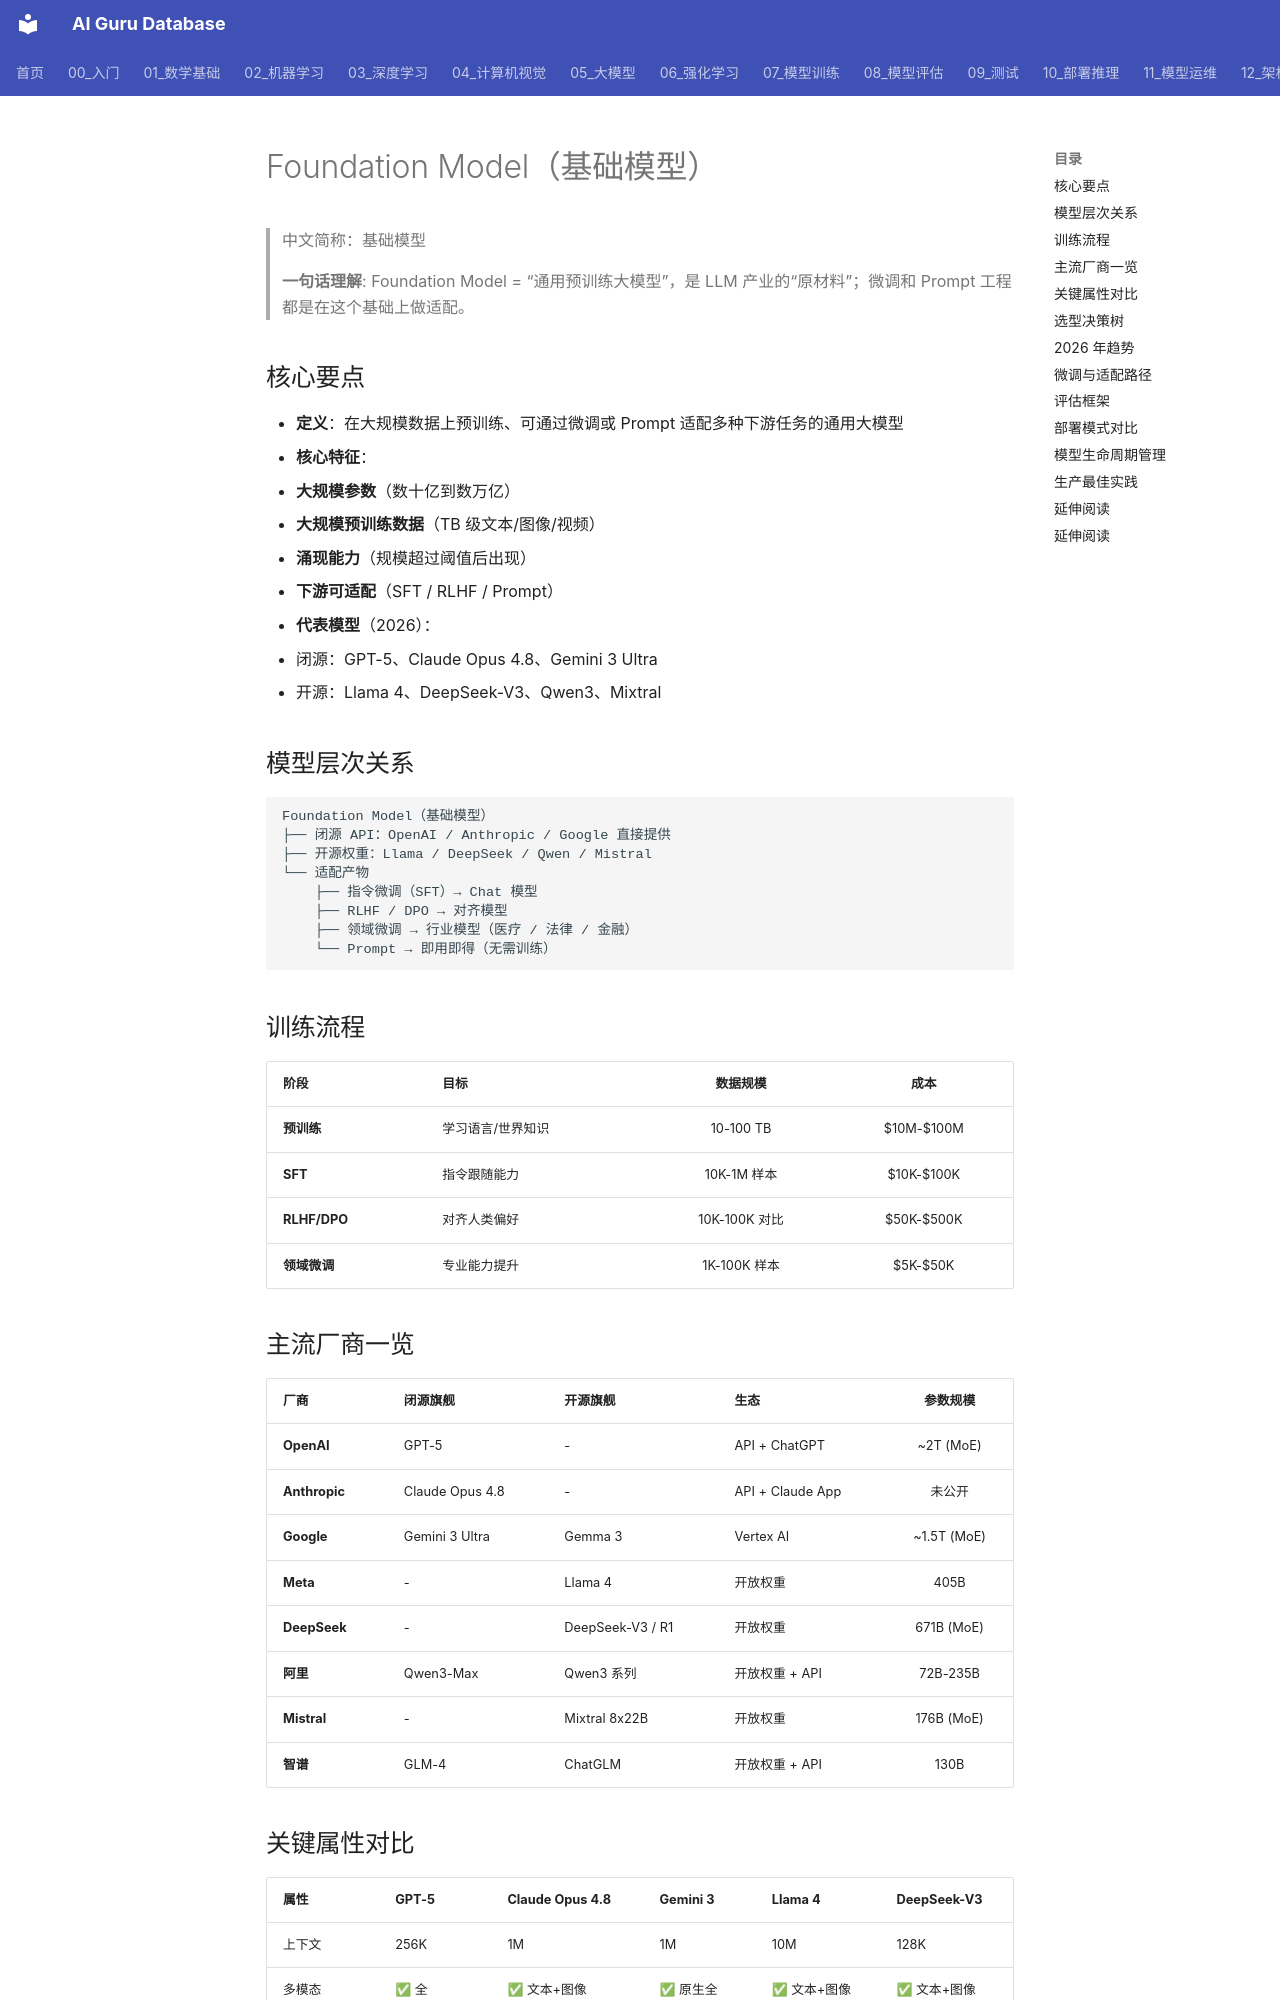

repository: ai-guru-global/ai-guru-database · page: 概念/LLM/foundation-model/index.html · generator: mkdocs

---
title: "Foundation Model（基础模型）"
category: -concepts
tags: [foundation-model, llm, gpt, claude, gemini, pretrain, transfer-learning]
aliases:
  - "Foundation Model"
  - "Base Model"
  - "基础模型"
relationships:
  - target: "概念/aws-bedrock"
    type: hosted_by
  - target: "概念/openai"
    type: example
  - target: "概念/gemini"
    type: example
sources:
  - 12_架构基建/AWS_Bedrock_Deep_Dive.md
  - 05_大模型/13_全球LLM生态/
summary: "Foundation Model（基础模型）是大规模预训练、可适配多种下游任务的通用模型（如 GPT-5 / Claude Opus 4.8 / Gemini 3 / Llama 4），是当前 LLM 产业的核心资产。"
lifecycle: reviewed
tier: core
provenance:
  extracted: 0.85
  inferred: 0.10
  ambiguous: 0.05
base_confidence: 0.92
created: 2026-06-24
updated: 2026-07-21
name_zh: "基础模型"
---

# Foundation Model（基础模型）

> 中文简称：基础模型

> **一句话理解**: Foundation Model = “通用预训练大模型”，是 LLM 产业的“原材料”；微调和 Prompt 工程都是在这个基础上做适配。

## 核心要点

- **定义**：在大规模数据上预训练、可通过微调或 Prompt 适配多种下游任务的通用大模型
- **核心特征**：
 - **大规模参数**（数十亿到数万亿）
 - **大规模预训练数据**（TB 级文本/图像/视频）
 - **涌现能力**（规模超过阈值后出现）
 - **下游可适配**（SFT / RLHF / Prompt）
- **代表模型**（2026）：
 - 闭源：GPT-5、Claude Opus 4.8、Gemini 3 Ultra
 - 开源：Llama 4、DeepSeek-V3、Qwen3、Mixtral

## 模型层次关系

```
Foundation Model（基础模型）
├── 闭源 API：OpenAI / Anthropic / Google 直接提供
├── 开源权重：Llama / DeepSeek / Qwen / Mistral
└── 适配产物
    ├── 指令微调（SFT）→ Chat 模型
    ├── RLHF / DPO → 对齐模型
    ├── 领域微调 → 行业模型（医疗 / 法律 / 金融）
    └── Prompt → 即用即得（无需训练）
```

## 训练流程

| 阶段 | 目标 | 数据规模 | 成本 |
|------|------|:--------:|:----:|
| **预训练** | 学习语言/世界知识 | 10-100 TB | $10M-$100M |
| **SFT** | 指令跟随能力 | 10K-1M 样本 | $10K-$100K |
| **RLHF/DPO** | 对齐人类偏好 | 10K-100K 对比 | $50K-$500K |
| **领域微调** | 专业能力提升 | 1K-100K 样本 | $5K-$50K |
